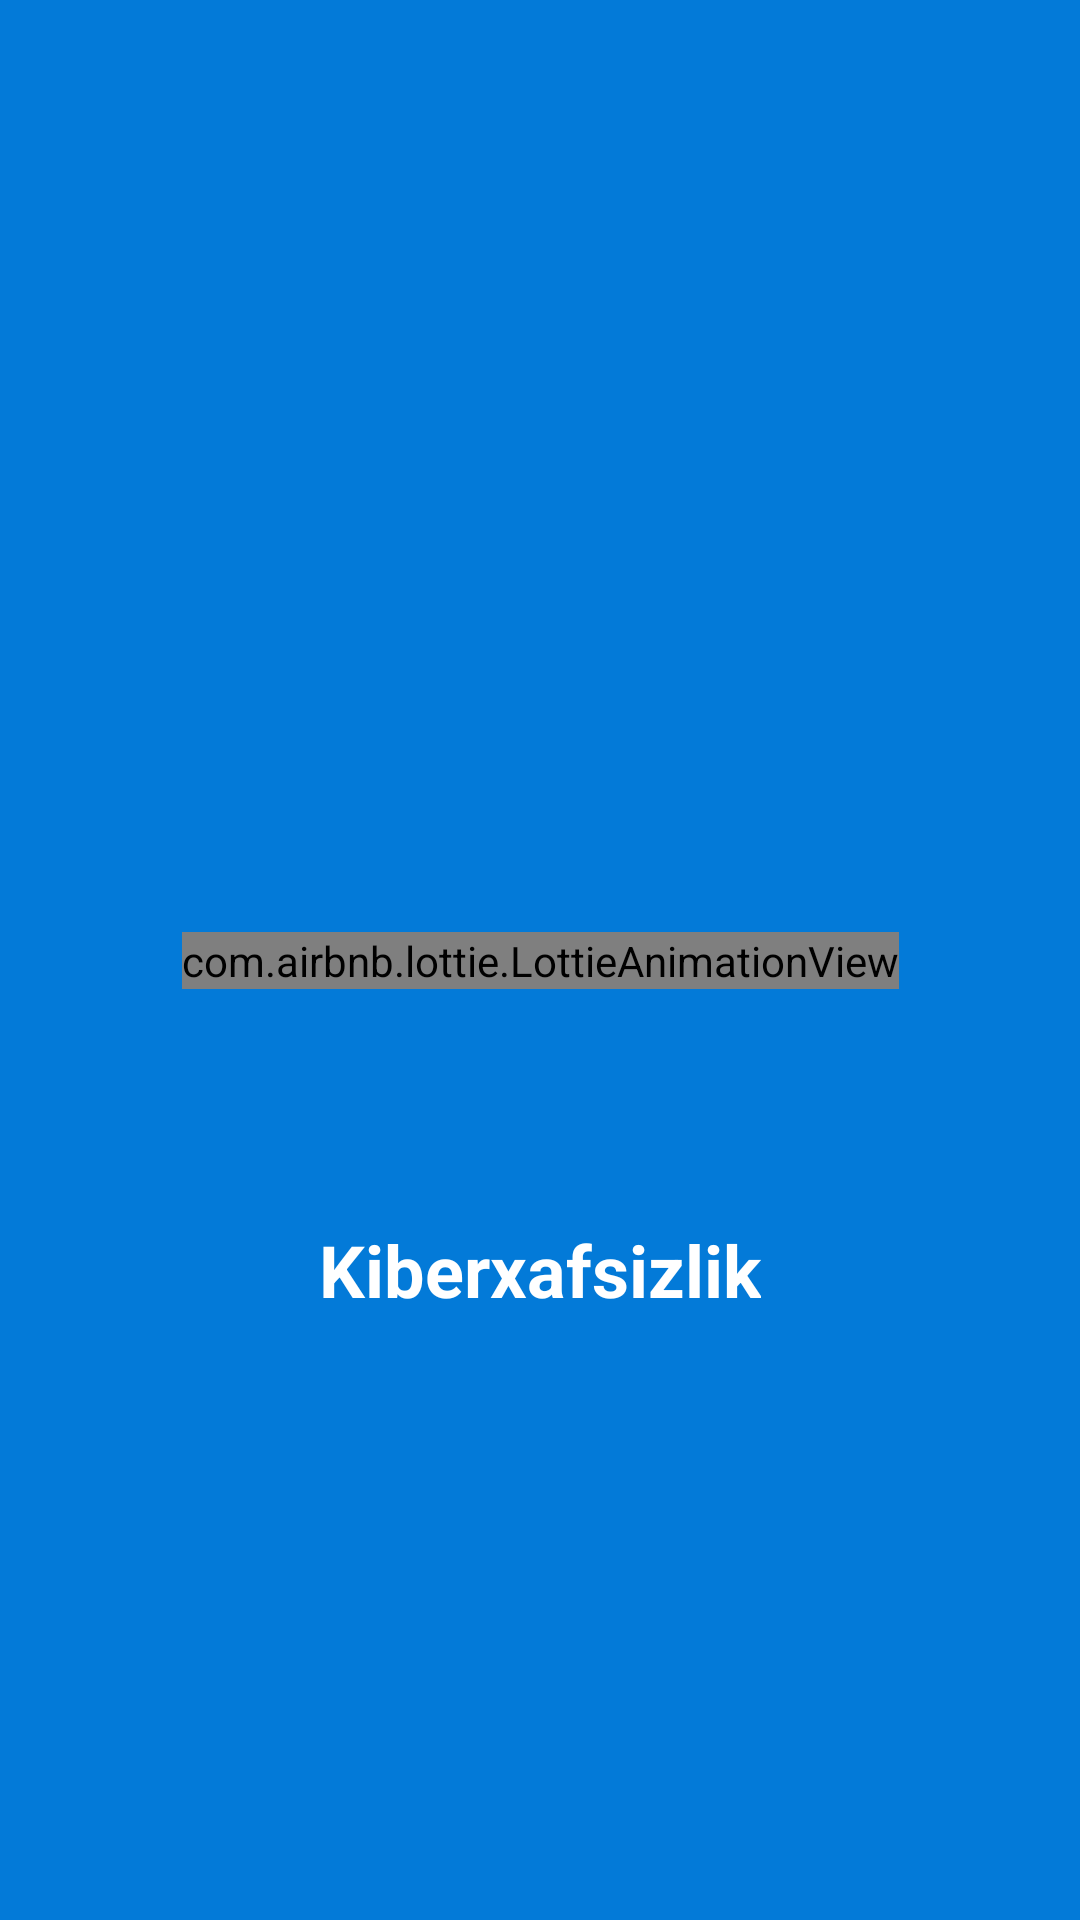

Android layout source for this screen:
<!-- AndroidManifest.xml: application theme Theme.Cyber_Securty -->
<!-- res/layout/fragment_splash.xml -->
<?xml version="1.0" encoding="utf-8"?>
<androidx.constraintlayout.widget.ConstraintLayout xmlns:android="http://schemas.android.com/apk/res/android"
    xmlns:app="http://schemas.android.com/apk/res-auto"
    xmlns:tools="http://schemas.android.com/tools"
    android:layout_width="match_parent"
    android:layout_height="match_parent"
    android:background="@color/blue"
    android:gravity="center"
    android:screenOrientation="portrait"
    android:theme="@style/Theme.MaterialComponents.DayNight.NoActionBar"
    tools:context=".ui.splash.SplashFragment">

    <com.airbnb.lottie.LottieAnimationView
        android:id="@+id/animation_view"
        android:layout_width="wrap_content"
        android:layout_height="wrap_content"
        app:layout_constraintBottom_toBottomOf="parent"
        app:layout_constraintLeft_toLeftOf="parent"
        app:layout_constraintRight_toRightOf="parent"
        app:layout_constraintTop_toTopOf="parent"
        app:lottie_autoPlay="true"
        app:lottie_loop="true"
        app:lottie_rawRes="@raw/splash_securtiy_2" />

    <TextView
        android:id="@+id/text2"
        android:layout_width="wrap_content"
        android:layout_height="wrap_content"
        android:text="Kiberxafsizlik"
        android:textColor="@color/white"
        android:textSize="24sp"
        android:textStyle="bold"
        app:layout_constraintBottom_toBottomOf="parent"
        app:layout_constraintLeft_toLeftOf="parent"
        app:layout_constraintRight_toRightOf="parent"
        app:layout_constraintTop_toTopOf="parent"
        app:layout_constraintVertical_bias="0.67" />


</androidx.constraintlayout.widget.ConstraintLayout>
<!-- resources referenced by this layout -->
<resources>
  <color name="blue">#037AD8</color>
  <color name="white">#FFFFFFFF</color>
  <style name="Theme.Cyber_Securty" parent="Theme.MaterialComponents.DayNight.NoActionBar">
          
          <item name="colorPrimary">@color/purple_500</item>
          <item name="colorPrimaryVariant">@color/purple_700</item>
          <item name="colorOnPrimary">@color/white</item>
          
          <item name="colorSecondary">@color/teal_200</item>
          <item name="colorSecondaryVariant">@color/teal_700</item>
          <item name="colorOnSecondary">@color/black</item>
          
          <item name="android:statusBarColor" tools:targetApi="l">?attr/colorPrimaryVariant</item>
          
      </style>
  <color name="purple_500">#FF7626</color>
  <color name="purple_700">#FF7626</color>
  <color name="teal_200">#FF03DAC5</color>
  <color name="teal_700">#FF018786</color>
  <color name="black">#FF000000</color>
</resources>
